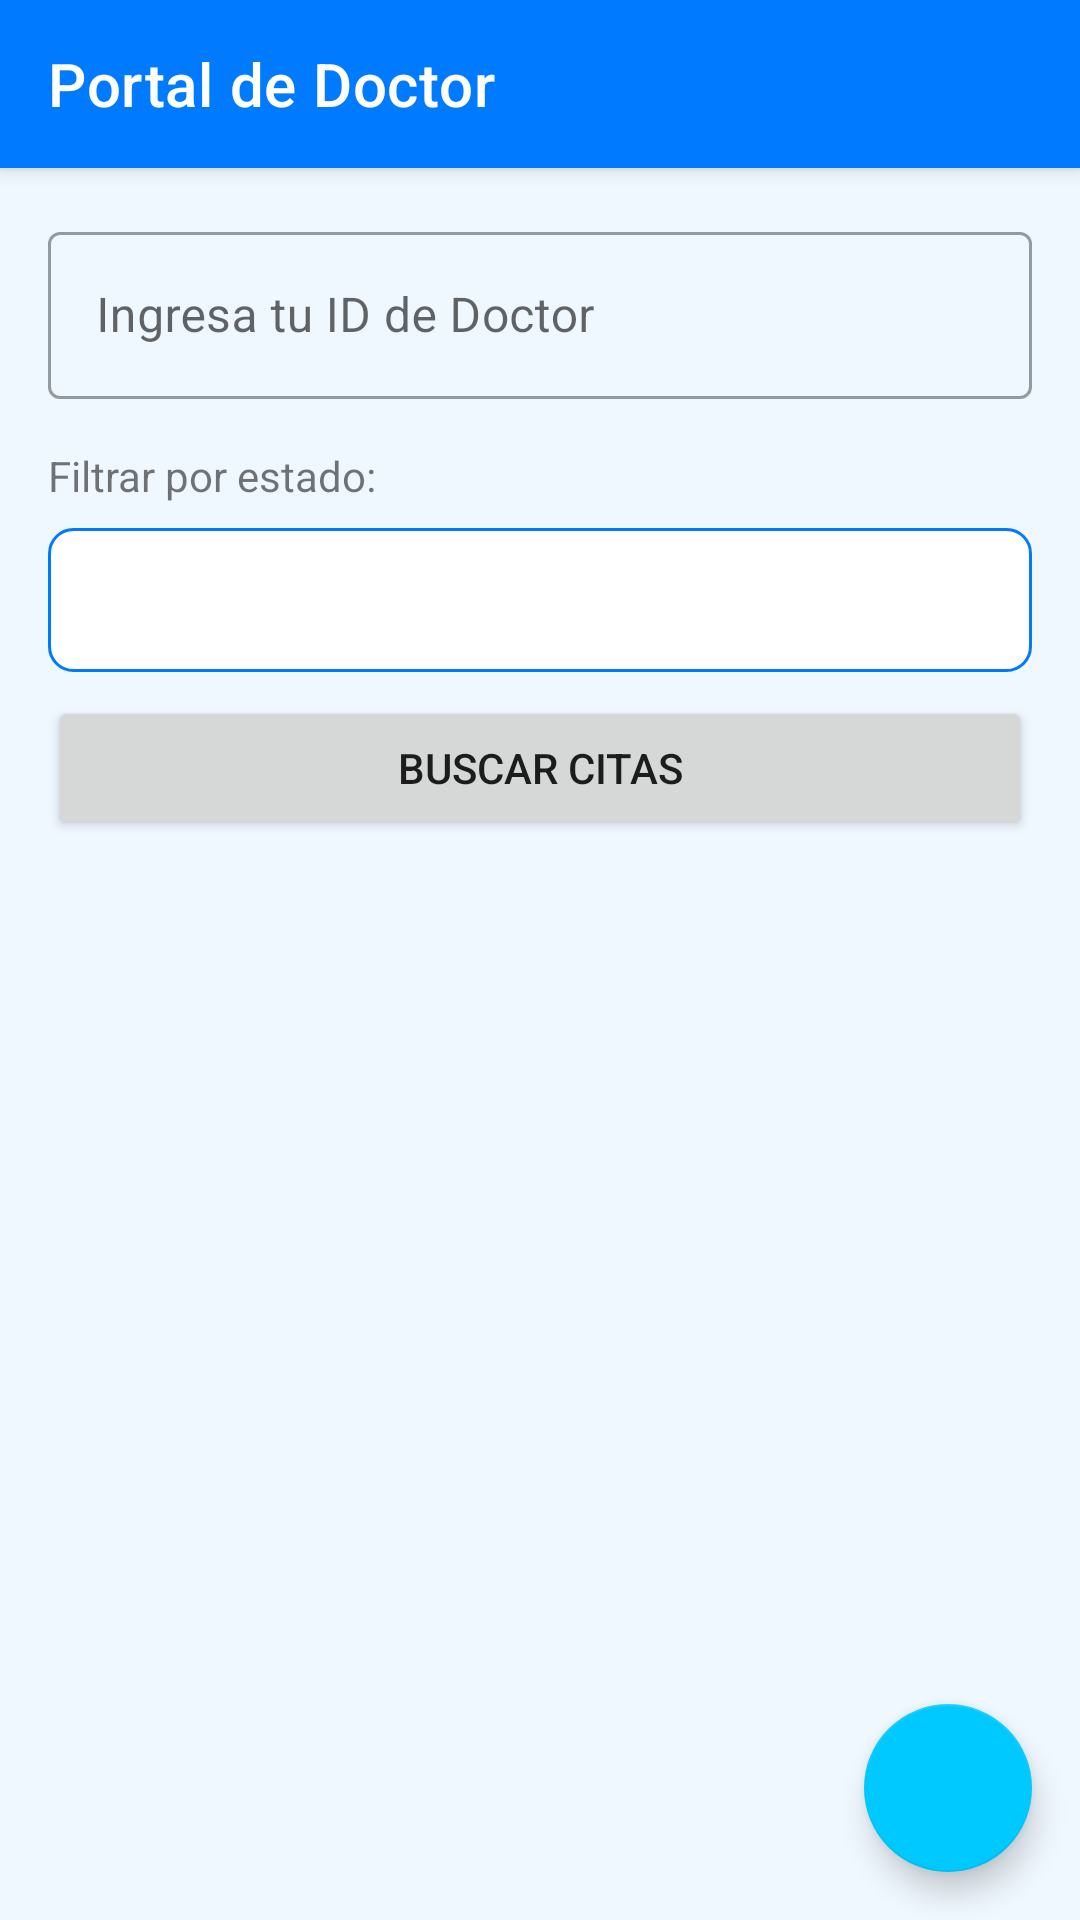

Write the Android layout XML for this screen, with the resource values it uses.
<!-- AndroidManifest.xml: application theme Theme.CentroMédicoCibertec -->
<!-- res/layout/activity_doctor_citas.xml -->
<?xml version="1.0" encoding="utf-8"?>
<androidx.coordinatorlayout.widget.CoordinatorLayout xmlns:android="http://schemas.android.com/apk/res/android"
    xmlns:app="http://schemas.android.com/apk/res-auto"
    xmlns:tools="http://schemas.android.com/tools"
    android:layout_width="match_parent"
    android:layout_height="match_parent"
    android:background="@color/light_background"
    tools:context=".ui.view.DoctorCitasActivity">

    <com.google.android.material.appbar.AppBarLayout
        android:layout_width="match_parent"
        android:layout_height="wrap_content">
        <com.google.android.material.appbar.MaterialToolbar
            android:id="@+id/toolbar"
            android:layout_width="match_parent"
            android:layout_height="?attr/actionBarSize"
            app:title="Portal de Doctor"
            app:titleTextColor="@color/white"
            android:background="@color/primary_blue"/>
    </com.google.android.material.appbar.AppBarLayout>

    <LinearLayout
        android:layout_width="match_parent"
        android:layout_height="match_parent"
        android:orientation="vertical"
        android:padding="16dp"
        app:layout_behavior="@string/appbar_scrolling_view_behavior">

        <com.google.android.material.textfield.TextInputLayout
            android:layout_width="match_parent"
            android:layout_height="wrap_content"
            style="@style/Widget.MaterialComponents.TextInputLayout.OutlinedBox">
            <com.google.android.material.textfield.TextInputEditText
                android:id="@+id/etDoctorId"
                android:layout_width="match_parent"
                android:layout_height="wrap_content"
                android:hint="Ingresa tu ID de Doctor"
                android:inputType="number"/>
        </com.google.android.material.textfield.TextInputLayout>

        <TextView
            android:layout_width="wrap_content"
            android:layout_height="wrap_content"
            android:layout_marginTop="16dp"
            android:text="Filtrar por estado:"/>

        <Spinner
            android:id="@+id/spinnerEstado"
            android:layout_width="match_parent"
            android:layout_height="48dp"
            android:layout_marginTop="8dp"
            android:background="@drawable/edittext_background"/>

        <Button
            android:id="@+id/btnBuscarDoctorCitas"
            android:layout_width="match_parent"
            android:layout_height="wrap_content"
            android:layout_marginTop="8dp"
            android:text="Buscar Citas"/>

        <FrameLayout
            android:layout_width="match_parent"
            android:layout_height="0dp"
            android:layout_weight="1"
            android:layout_marginTop="16dp">

            <androidx.recyclerview.widget.RecyclerView
                android:id="@+id/rvDoctorCitas"
                android:layout_width="match_parent"
                android:layout_height="match_parent"
                app:layoutManager="androidx.recyclerview.widget.LinearLayoutManager"
                tools:listitem="@layout/item_doctor_cita"/>

            <ProgressBar
                android:id="@+id/progressBar"
                android:layout_width="wrap_content"
                android:layout_height="wrap_content"
                android:layout_gravity="center"
                android:visibility="gone"/>
        </FrameLayout>
    </LinearLayout>

    <com.google.android.material.floatingactionbutton.FloatingActionButton
        android:id="@+id/fabCrearCita"
        android:layout_width="wrap_content"
        android:layout_height="wrap_content"
        android:layout_gravity="bottom|end"
        android:layout_margin="16dp"
        android:src="@drawable/ic_add"
        app:tint="@color/white"
        android:contentDescription="Crear nueva cita" />

</androidx.coordinatorlayout.widget.CoordinatorLayout>
<!-- res/layout/item_doctor_cita.xml (included above) -->
<?xml version="1.0" encoding="utf-8"?>
<com.google.android.material.card.MaterialCardView
    xmlns:android="http://schemas.android.com/apk/res/android"
    xmlns:app="http://schemas.android.com/apk/res-auto"
    xmlns:tools="http://schemas.android.com/tools"
    android:layout_width="match_parent"
    android:layout_height="wrap_content"
    android:layout_marginHorizontal="8dp"
    android:layout_marginVertical="8dp"
    app:cardCornerRadius="12dp"
    app:cardElevation="4dp">

    <androidx.constraintlayout.widget.ConstraintLayout
        android:layout_width="match_parent"
        android:layout_height="wrap_content"
        android:padding="16dp">

        <TextView
            android:id="@+id/tvPacienteNombre"
            android:layout_width="0dp"
            android:layout_height="wrap_content"
            android:textColor="@color/primary_blue"
            android:textSize="18sp"
            android:textStyle="bold"
            app:layout_constraintStart_toStartOf="parent"
            app:layout_constraintTop_toTopOf="parent"
            app:layout_constraintEnd_toStartOf="@id/tvEstado"
            android:layout_marginEnd="8dp"
            tools:text="Sofía Vargas" />

        <TextView
            android:id="@+id/tvEstado"
            android:layout_width="wrap_content"
            android:layout_height="wrap_content"
            android:paddingHorizontal="8dp"
            android:paddingVertical="4dp"
            android:background="@drawable/status_background"
            android:textColor="@color/white"
            android:textSize="12sp"
            android:textStyle="bold"
            app:layout_constraintEnd_toEndOf="parent"
            app:layout_constraintTop_toTopOf="parent"
            tools:text="RESERVADA" />

        <TextView
            android:id="@+id/tvFecha"
            android:layout_width="wrap_content"
            android:layout_height="wrap_content"
            android:layout_marginTop="12dp"
            android:drawableStart="@drawable/ic_calendar"
            android:drawablePadding="8dp"
            android:gravity="center_vertical"
            android:textColor="@color/text_light"
            app:layout_constraintStart_toStartOf="parent"
            app:layout_constraintTop_toBottomOf="@id/tvPacienteNombre"
            tools:text="08-05-2025" />

        <TextView
            android:id="@+id/tvHora"
            android:layout_width="wrap_content"
            android:layout_height="wrap_content"
            android:layout_marginStart="16dp"
            android:drawableStart="@drawable/ic_time"
            android:drawablePadding="8dp"
            android:gravity="center_vertical"
            android:textColor="@color/text_light"
            app:layout_constraintStart_toEndOf="@id/tvFecha"
            app:layout_constraintTop_toTopOf="@id/tvFecha"
            tools:text="12:00 PM" />

    </androidx.constraintlayout.widget.ConstraintLayout>
</com.google.android.material.card.MaterialCardView>
<!-- resources referenced by this layout -->
<resources>
  <color name="light_background">#F0F8FF</color>
  <color name="primary_blue">#007BFF</color>
  <color name="text_light">#757575</color>
  <color name="white">#FFFFFFFF</color>
  <!-- drawable edittext_background (drawable) -->
  <?xml version="1.0" encoding="utf-8"?>
  <shape xmlns:android="http://schemas.android.com/apk/res/android"
      android:shape="rectangle">
      <solid android:color="@color/white" />
      <corners android:radius="8dp" />
      <stroke android:width="1dp" android:color="@color/primary_blue" />
  </shape>
  <!-- drawable ic_calendar (drawable) -->
  <?xml version="1.0" encoding="utf-8"?>
  <vector xmlns:android="http://schemas.android.com/apk/res/android"
      android:width="24dp"
      android:height="24dp"
      android:viewportWidth="24"
      android:viewportHeight="24"
      android:tint="?attr/colorControlNormal">
      <path
          android:fillColor="@android:color/white"
          android:pathData="M19,4h-1V2h-2v2H8V2H6v2H5c-1.11,0 -1.99,0.9 -1.99,2L3,20c0,1.1 0.89,2 2,2h14c1.1,0 2,-0.9 2,-2V6c0,-1.1 -0.9,-2 -2,-2zM19,20H5V10h14v10zM19,8H5V6h14v2zM9,14H7v-2h2v2zM13,14h-2v-2h2v2zM17,14h-2v-2h2v2zM9,18H7v-2h2v2zM13,18h-2v-2h2v2zM17,18h-2v-2h2v2z"/>
  </vector>
  <!-- drawable status_background (drawable) -->
  <?xml version="1.0" encoding="utf-8"?>
  <shape xmlns:android="http://schemas.android.com/apk/res/android"
      android:shape="rectangle">
      <solid android:color="@color/primary_blue" /> 
      <corners android:radius="12dp" />
  </shape>
  <style name="Theme.CentroMédicoCibertec" parent="Base.Theme.CentroMédicoCibertec" />
  <style name="Base.Theme.CentroMédicoCibertec" parent="Theme.MaterialComponents.DayNight.NoActionBar">
  
          
          <item name="colorPrimary">@color/primary_blue</item>
          <item name="colorPrimaryVariant">@color/primary_dark_blue</item>
          <item name="colorOnPrimary">@color/white</item>
  
          
          <item name="colorSecondary">@color/accent_blue</item>
          <item name="colorOnSecondary">@color/black</item>
  
          
          <item name="android:statusBarColor" tools:targetApi="l">?attr/colorPrimaryVariant</item>
  
          
          <item name="android:colorBackground">@color/light_background</item>
      </style>
  <color name="primary_dark_blue">#0056b3</color>
  <color name="accent_blue">#00C9FF</color>
  <color name="black">#FF000000</color>
</resources>
